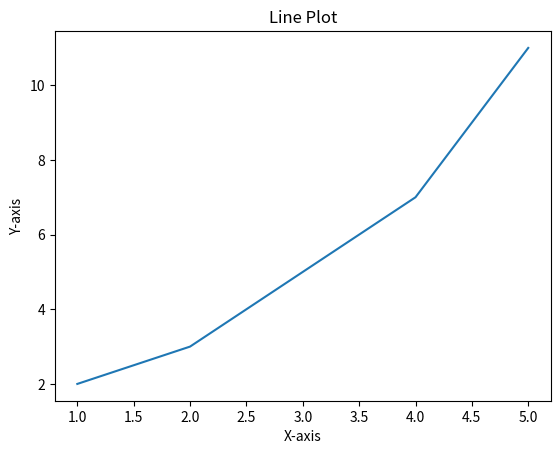

This chart was generated by the following Python code:
import matplotlib.pyplot as plt                     

#dataset
x = [1, 2, 3, 4, 5]
y = [2, 3, 5, 7, 11]

#create a plot for the dataset
plt.plot(x,y)

#customization for the plot

#add a title 
plt.title("Line Plot")

#add labels
plt.xlabel("X-axis")
plt.ylabel("Y-axis")

#output
plt.show()
